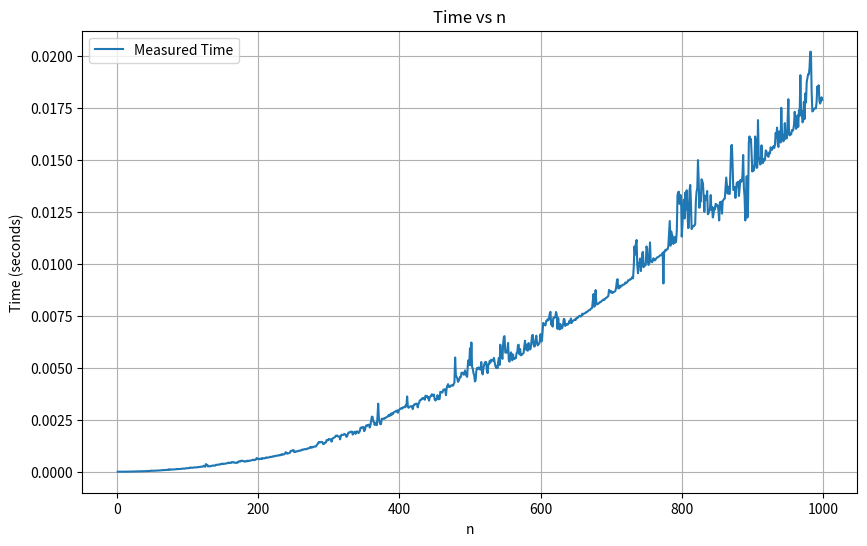

Generate this figure with matplotlib:
import time
import matplotlib.pyplot as plt

# given function
def f(n):
    x = 1
    for i in range(1, n + 1):
        for j in range(1, n + 1):
            x = x + 1
    return x

def measure_time(n):
    start_time = time.time()
    f(n)
    end_time = time.time()
    return end_time - start_time

if __name__ == "__main__":
    n_values = list(range(1, 1000))
    times = [measure_time(n) for n in n_values]
    
    # plot n vs time
    plt.figure(figsize=(10, 6))
    plt.plot(n_values, times, label='Measured Time')
    plt.xlabel('n')
    plt.ylabel('Time (seconds)')
    plt.title('Time vs n')
    plt.legend()
    plt.grid(True)
    plt.show()
